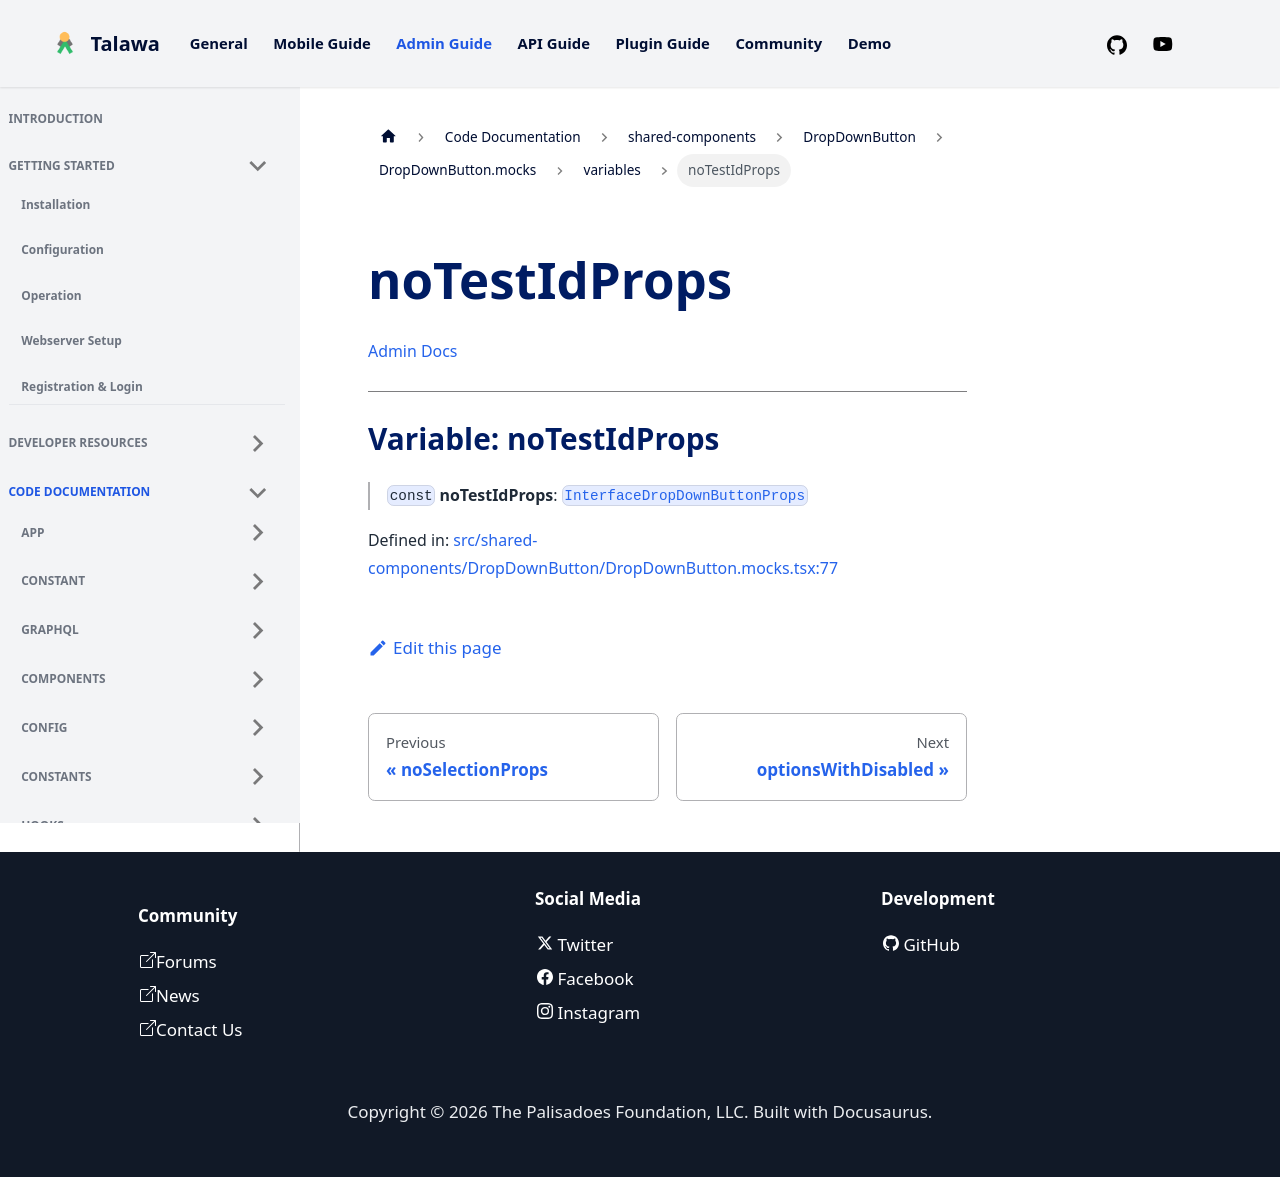

repository: PalisadoesFoundation/talawa-admin · page: docs/auto-docs/shared-components/DropDownButton/DropDownButton.mocks/variables/noTestIdProps/index.html · generator: docusaurus

[Admin Docs](/)

***

# Variable: noTestIdProps

> `const` **noTestIdProps**: [`InterfaceDropDownButtonProps`](../../../../types/shared-components/DropDownButton/interface/interfaces/InterfaceDropDownButtonProps.md)

Defined in: [src/shared-components/DropDownButton/DropDownButton.mocks.tsx:77](https://github.com/PalisadoesFoundation/talawa-admin/blob/main/src/shared-components/DropDownButton/DropDownButton.mocks.tsx#L77)
